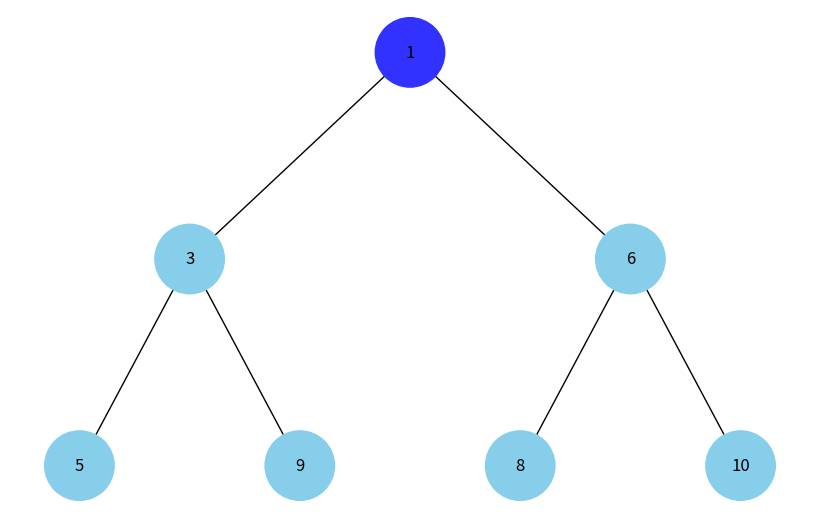
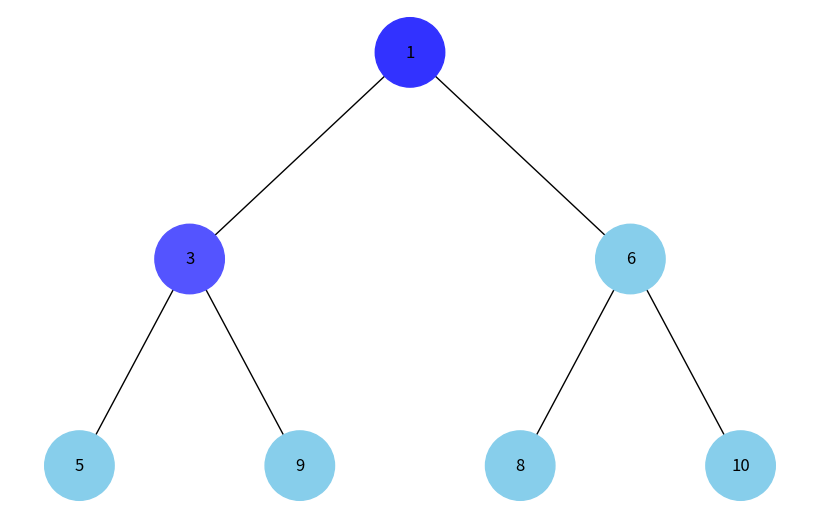
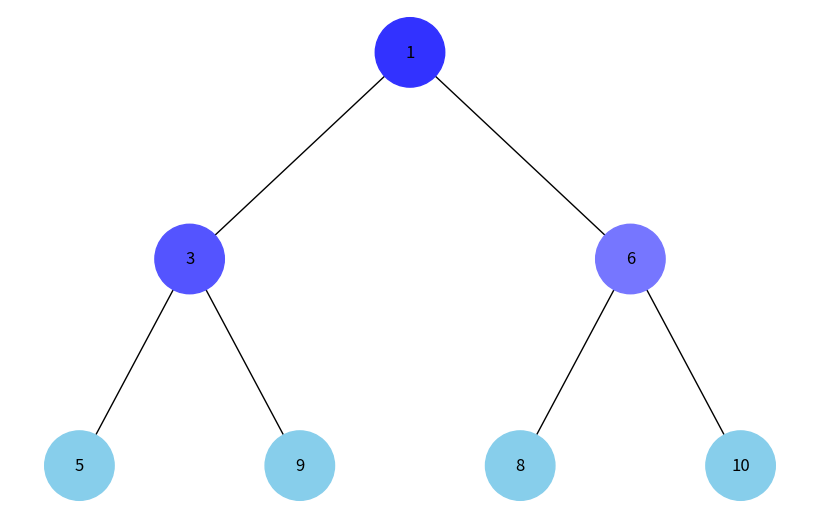
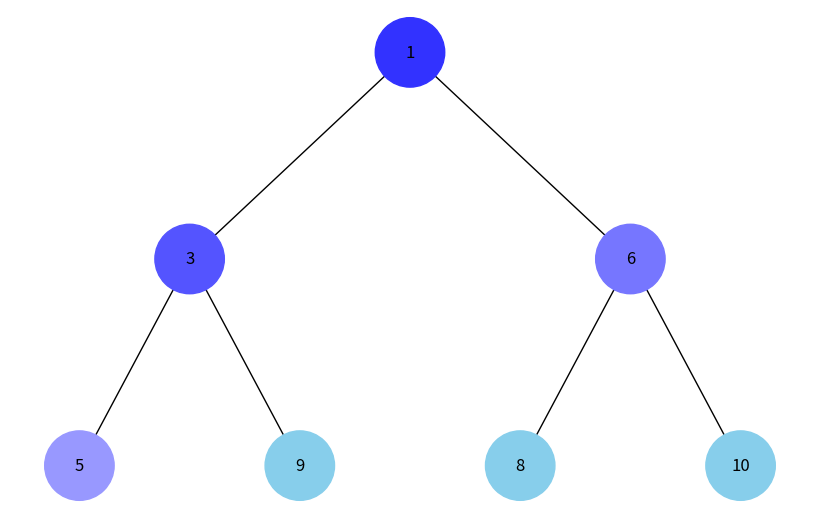
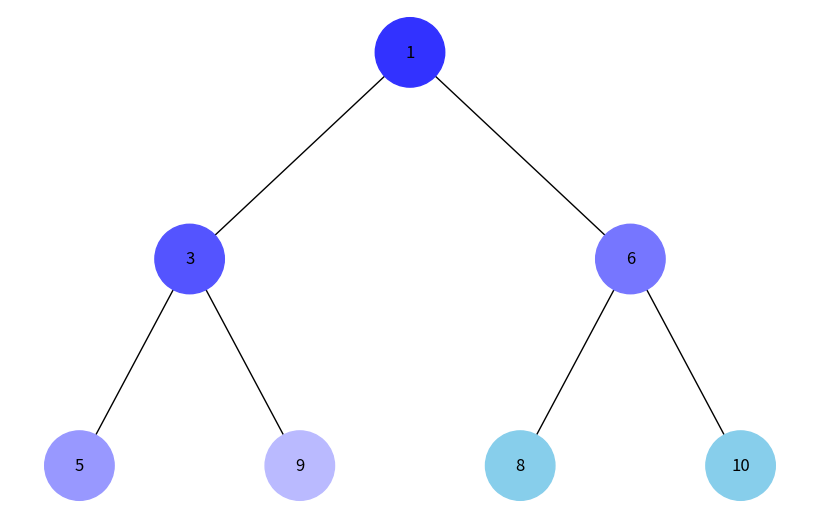
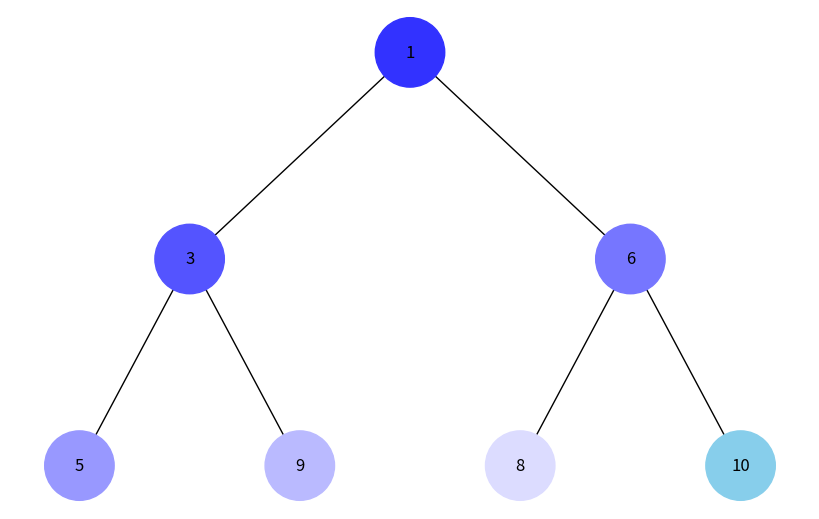
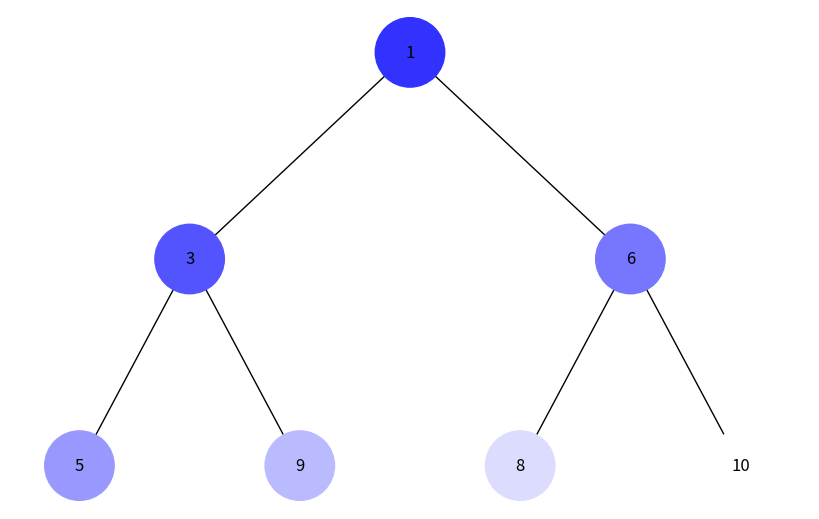
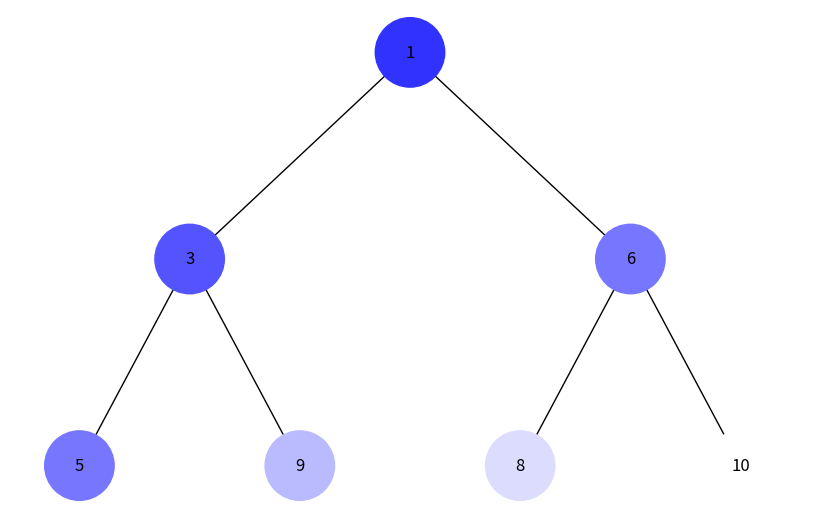
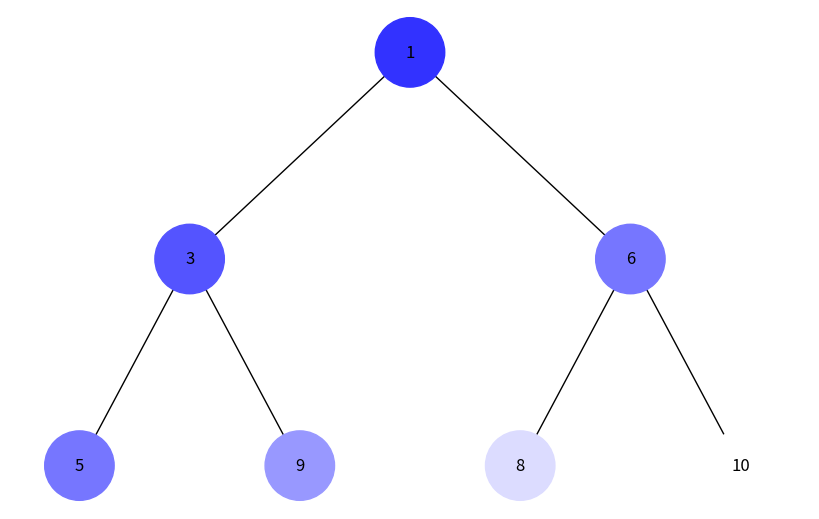
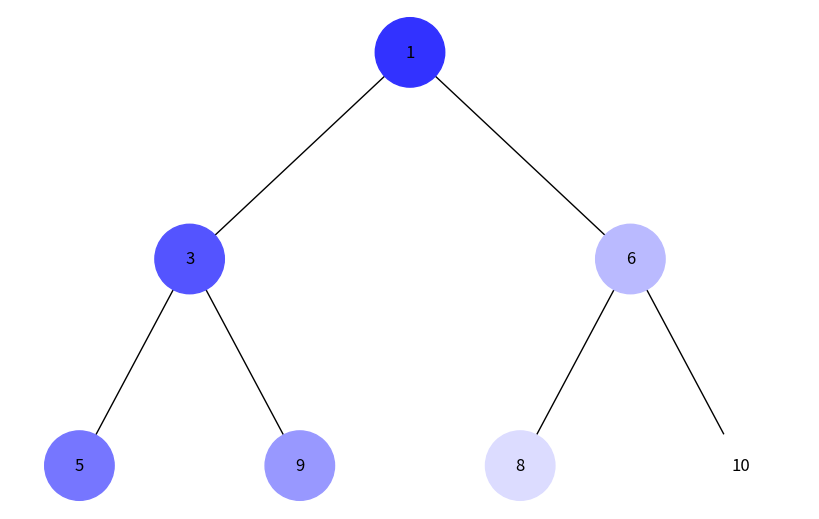

Write the Python code that produced these figures, in order.
import uuid
import networkx as nx
import matplotlib.pyplot as plt
from collections import deque


class Node:
    def __init__(self, key, color="skyblue"):
        self.left = None
        self.right = None
        self.val = key
        self.color = color # Додатковий аргумент для зберігання кольору вузла
        self.id = str(uuid.uuid4()) # Унікальний ідентифікатор для кожного вузла


def add_edges(graph, node, pos, x=0, y=0, layer=1):
    if node is not None:
        graph.add_node(node.id, color=node.color, label=node.val) # Використання id та збереження значення вузла
        if node.left:
            graph.add_edge(node.id, node.left.id)
            l = x - 1 / 2 ** layer
            pos[node.left.id] = (l, y - 1)
            l = add_edges(graph, node.left, pos, x=l, y=y - 1, layer=layer + 1)
        if node.right:
            graph.add_edge(node.id, node.right.id)
            r = x + 1 / 2 ** layer
            pos[node.right.id] = (r, y - 1)
            r = add_edges(graph, node.right, pos, x=r, y=y - 1, layer=layer + 1)
    return graph


def draw_tree(tree_root):
    tree = nx.DiGraph()
    pos = {tree_root.id: (0, 0)}
    tree = add_edges(tree, tree_root, pos)

    colors = [node[1]['color'] for node in tree.nodes(data=True)]
    labels = {node[0]: node[1]['label'] for node in tree.nodes(data=True)} # Використовуйте значення вузла для міток

    plt.figure(figsize=(8, 5))
    nx.draw(tree, pos=pos, labels=labels, arrows=False, node_size=2500, node_color=colors)
    plt.show()


def build_heap_tree(heap, index=0):
    if index >= len(heap):
        return None

    node = Node(heap[index])

    left_index = 2 * index + 1
    right_index = 2 * index + 2

    node.left = build_heap_tree(heap, left_index)
    node.right = build_heap_tree(heap, right_index)

    return node


def generate_colors(n):
    colors = []
    for i in range(n):
        intensity = int(50 + (205 * i / max(1, n - 1)))
        colors.append(f"#{intensity:02x}{intensity:02x}{255:02x}")
    return colors


def bfs_visualization(root):
    queue = deque([root])
    visited = []
    
    while queue:
        node = queue.popleft()
        visited.append(node)
        if node.left:
            queue.append(node.left)
        if node.right:
            queue.append(node.right)

    colors = generate_colors(len(visited))

    for i, node in enumerate(visited):
        node.color = colors[i]
        draw_tree(root)


def dfs_visualization(root):
    stack = [root]
    visited = []

    while stack:
        node = stack.pop()
        visited.append(node)

        if node.right:
            stack.append(node.right)
        if node.left:
            stack.append(node.left)

    colors = generate_colors(len(visited))

    for i, node in enumerate(visited):
        node.color = colors[i]
        draw_tree(root)


heap = [1, 3, 6, 5, 9, 8, 10]
root = build_heap_tree(heap)

# Обхід у ширину
bfs_visualization(root)

# Обхід у глибину
dfs_visualization(root)
